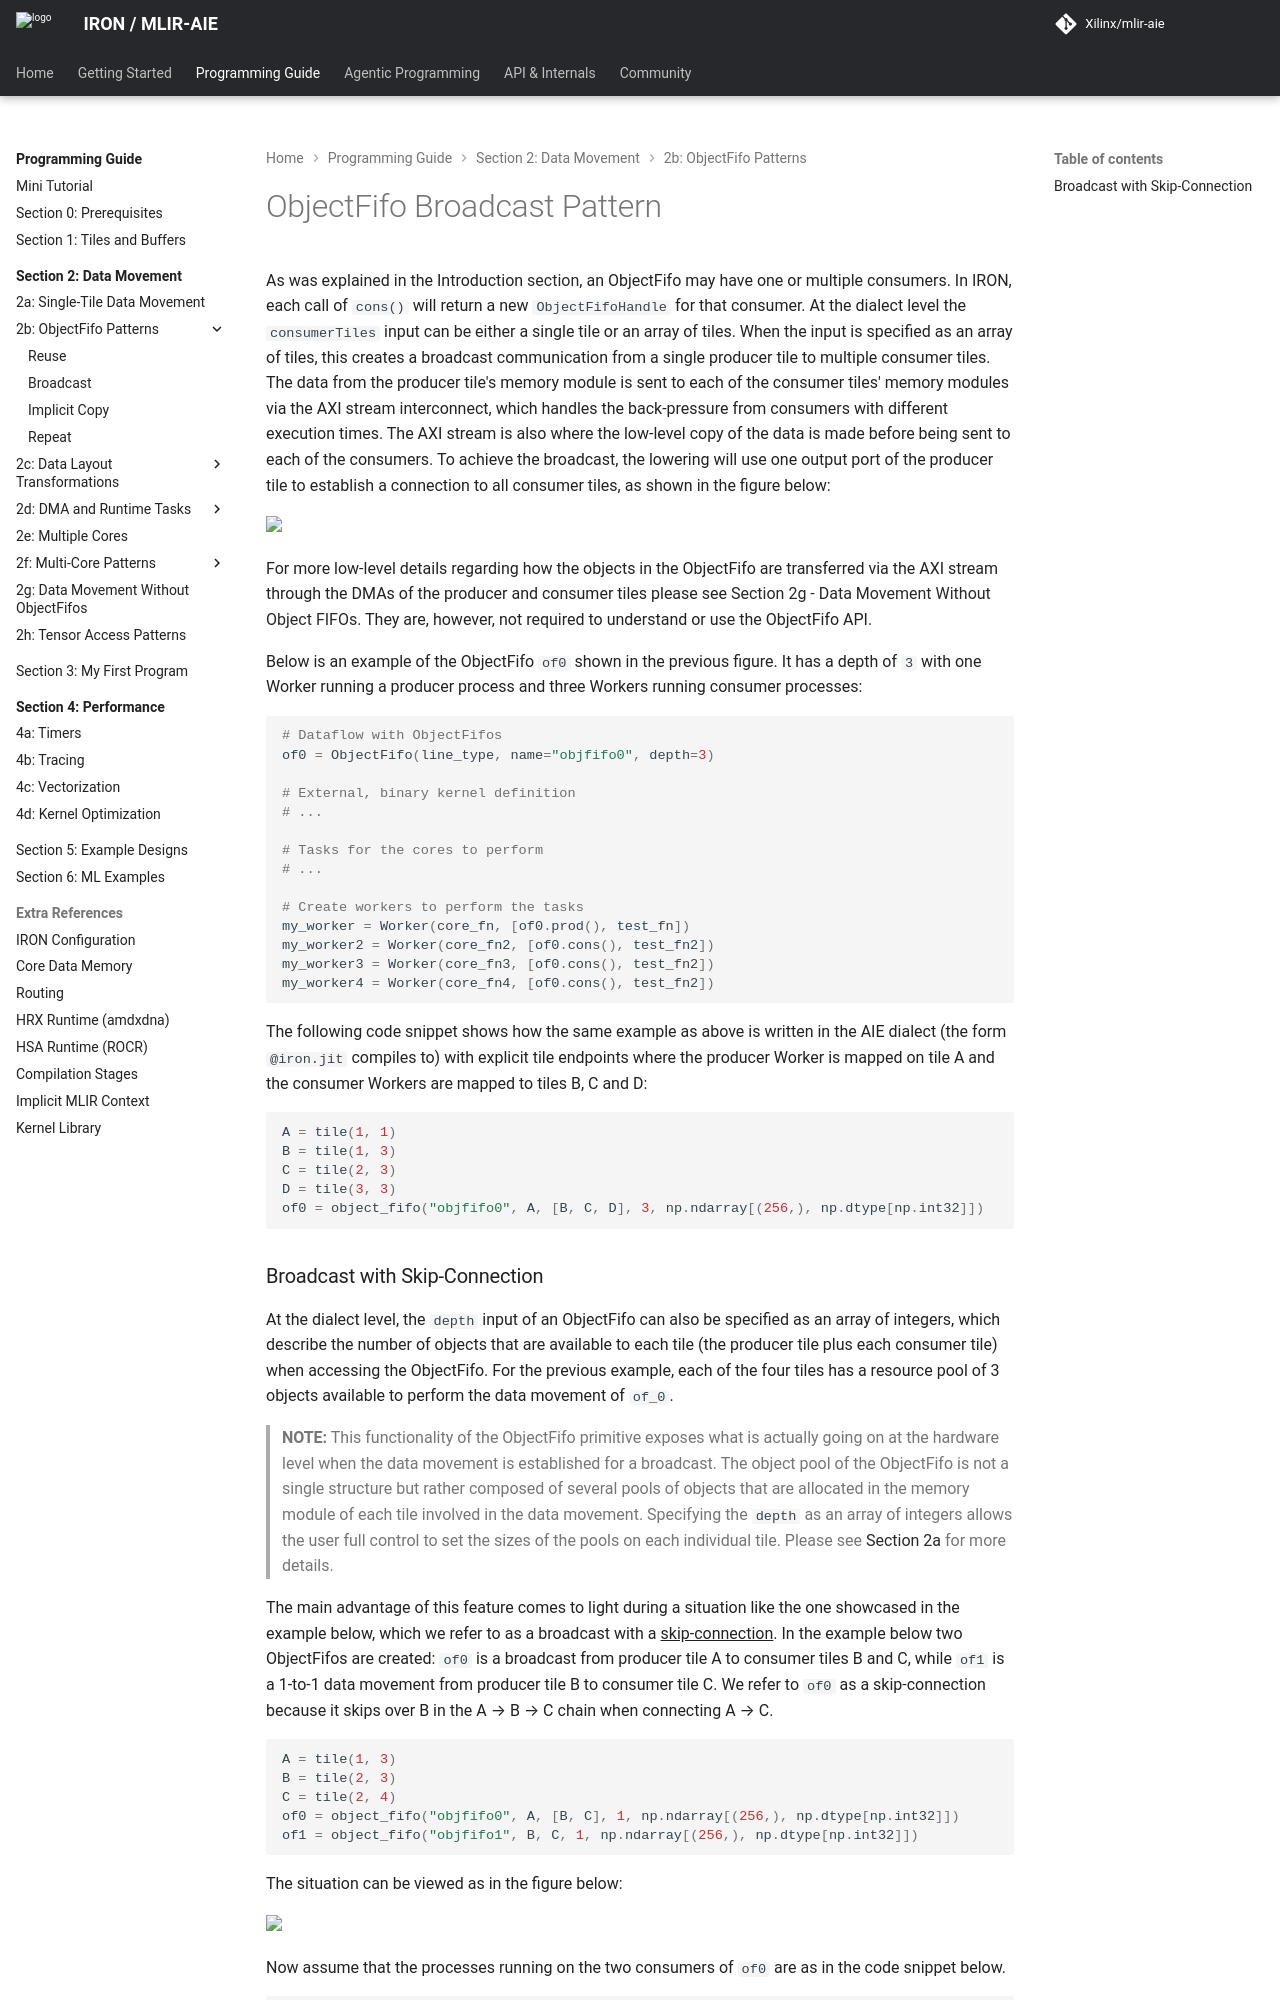

repository: Xilinx/mlir-aie · page: 1.4.5/programming_guide/section-2/section-2b/02_Broadcast/index.html · generator: mkdocs

<!---//===- README.md ---------------------------------------*- Markdown -*-===//
//
// Copyright (C) 2024-2026 Advanced Micro Devices, Inc.
// SPDX-License-Identifier: Apache-2.0 WITH LLVM-exception
//
//===----------------------------------------------------------------------===//-->

# ObjectFifo Broadcast Pattern

As was explained in the Introduction [section](../../section-2a/README.md), an ObjectFifo may have one or multiple consumers. In IRON, each call of `cons()` will return a new `ObjectFifoHandle` for that consumer. At the dialect level the `consumerTiles` input can be either a single tile or an array of tiles. When the input is specified as an array of tiles, this creates a broadcast communication from a single producer tile to multiple consumer tiles. The data from the producer tile's memory module is sent to each of the consumer tiles' memory modules via the AXI stream interconnect, which handles the back-pressure from consumers with different execution times. The AXI stream is also where the low-level copy of the data is made before being sent to each of the consumers. To achieve the broadcast, the lowering will use one output port of the producer tile to establish a connection to all consumer tiles, as shown in the figure below:

<img src="./../../../assets/Broadcast.png" height="200">

For more low-level details regarding how the objects in the ObjectFifo are transferred via the AXI stream through the DMAs of the producer and consumer tiles please see [Section 2g - Data Movement Without Object FIFOs](../../section-2g/). They are, however, not required to understand or use the ObjectFifo API.

Below is an example of the ObjectFifo `of0` shown in the previous figure. It has a depth of `3` with one Worker running a producer process and three Workers running consumer processes:
```python
# Dataflow with ObjectFifos
of0 = ObjectFifo(line_type, name="objfifo0", depth=3)

# External, binary kernel definition
# ...

# Tasks for the cores to perform
# ...

# Create workers to perform the tasks
my_worker = Worker(core_fn, [of0.prod(), test_fn])
my_worker2 = Worker(core_fn2, [of0.cons(), test_fn2])
my_worker3 = Worker(core_fn3, [of0.cons(), test_fn2])
my_worker4 = Worker(core_fn4, [of0.cons(), test_fn2])
```
The following code snippet shows how the same example as above is written in the AIE dialect (the form `@iron.jit` compiles to) with explicit tile endpoints where the producer Worker is mapped on tile A and the consumer Workers are mapped to tiles B, C and D:
```python
A = tile(1, 1)
B = tile(1, 3)
C = tile(2, 3)
D = tile(3, 3)
of0 = object_fifo("objfifo0", A, [B, C, D], 3, np.ndarray[(256,), np.dtype[np.int32]])
```
